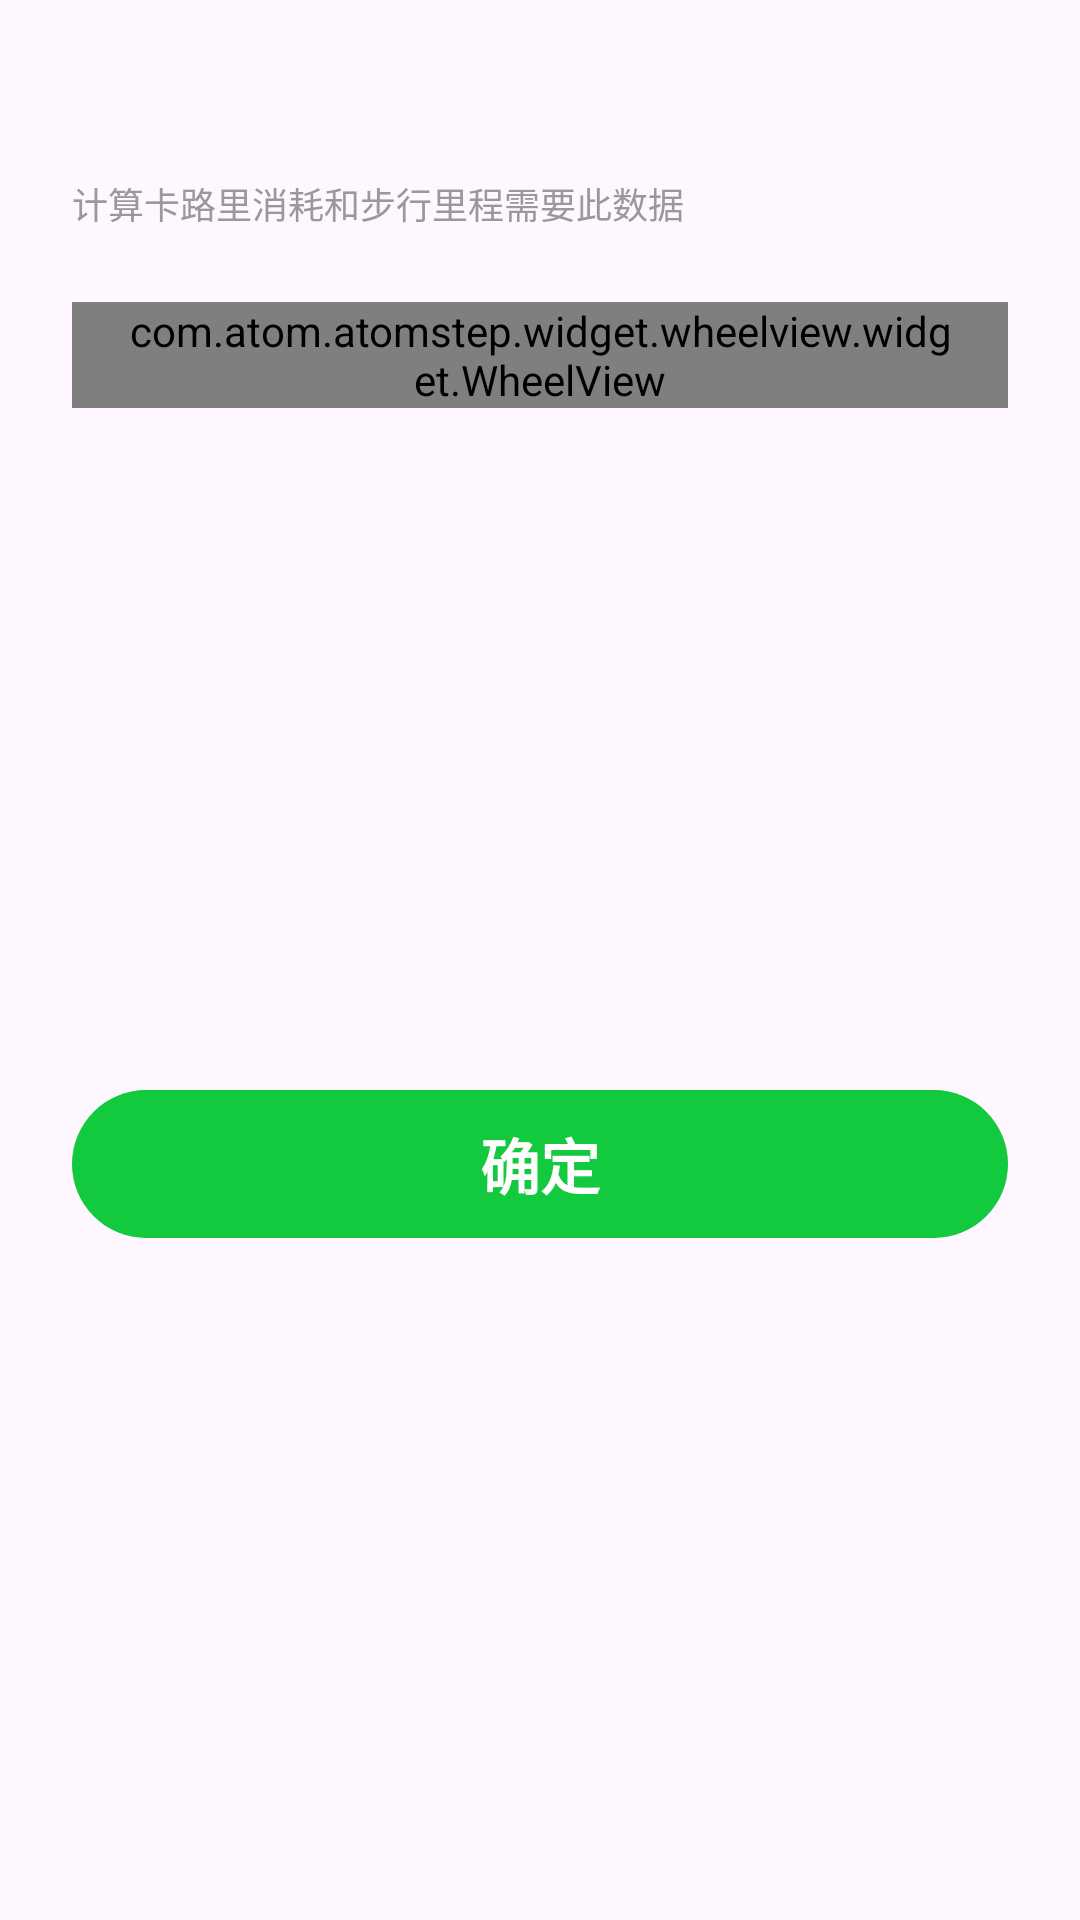

Android layout source for this screen:
<!-- AndroidManifest.xml: application theme Theme.AtomStep -->
<!-- res/layout/fragment_select.xml -->
<?xml version="1.0" encoding="utf-8"?>
<layout xmlns:android="http://schemas.android.com/apk/res/android"
    xmlns:app="http://schemas.android.com/apk/res-auto">

    <data>

    </data>

    <androidx.constraintlayout.widget.ConstraintLayout
        android:layout_width="match_parent"
        android:layout_height="wrap_content">
        <TextView
            android:id="@+id/tv_title"
            android:layout_width="wrap_content"
            android:layout_height="wrap_content"
            android:layout_marginHorizontal="@dimen/dp_24"
            android:layout_marginTop="@dimen/dp_24"
            android:text=""
            android:textSize="@dimen/sp_20"
            android:textStyle="bold"
            android:textColor="@color/color_text_title"
            app:layout_constraintEnd_toEndOf="parent"
            app:layout_constraintHorizontal_bias="0"
            app:layout_constraintStart_toStartOf="parent"
            app:layout_constraintTop_toTopOf="parent" />
        <ImageView
            android:id="@+id/iv_close"
            android:layout_width="@dimen/dp_24"
            android:layout_height="@dimen/dp_24"
            android:src="@drawable/baseline_close_24"
            app:layout_constraintEnd_toEndOf="parent"
            app:layout_constraintTop_toTopOf="parent"
            android:layout_margin="@dimen/dp_24"/>

        <TextView
            android:id="@+id/tv_title_sub"
            android:layout_width="wrap_content"
            android:layout_height="wrap_content"
            android:layout_marginHorizontal="@dimen/dp_24"
            app:layout_constraintEnd_toEndOf="parent"
            app:layout_constraintHorizontal_bias="0"
            app:layout_constraintStart_toStartOf="parent"
            app:layout_constraintTop_toBottomOf="@id/tv_title"
            android:layout_marginTop="@dimen/dp_8"
            android:textSize="@dimen/sp_12"
            android:textColor="@color/color_text_sub"
            android:text="计算卡路里消耗和步行里程需要此数据"/>
        <com.atom.atomstep.widget.wheelview.widget.WheelView
            android:id="@+id/wheel_view"
            android:layout_width="@dimen/dp_0"
            android:layout_height="wrap_content"
            android:layout_marginHorizontal="@dimen/dp_24"
            android:layout_marginTop="@dimen/dp_24"
            app:layout_constraintTop_toBottomOf="@id/tv_title_sub"
            app:layout_constraintStart_toStartOf="parent"
            app:layout_constraintEnd_toEndOf="parent"
            app:wheel_curtainColor="@color/color_progress_grey_bg"
            app:wheel_curtainEnabled="true"
            app:wheel_curtainRadius="@dimen/dp_100"
            app:wheel_cyclicEnabled="false"
            app:wheel_curtainCorner="all"
            app:wheel_indicatorEnabled="false"
            app:wheel_itemTextSize="@dimen/sp_20"
            app:wheel_itemTextSizeSelected="@dimen/sp_24"
            app:wheel_itemTextColorSelected="@color/green_1"
            app:wheel_itemTextColor="@color/color_text_title"
            app:wheel_visibleItemCount="5"
            app:wheel_itemSpace="@dimen/dp_60"
            app:wheel_itemTextBoldSelected="true"
            android:paddingHorizontal="@dimen/dp_16" />

        <TextView
            android:id="@+id/tv_submit"
            android:layout_width="0dp"
            android:layout_height="wrap_content"
            app:layout_constraintTop_toBottomOf="@id/wheel_view"
            app:layout_constraintBottom_toBottomOf="parent"
            app:layout_constraintStart_toStartOf="parent"
            app:layout_constraintEnd_toEndOf="parent"
            android:layout_margin="@dimen/dp_24"
            android:background="@drawable/shape_submit_btn_bg"
            android:text="确定"
            android:textSize="@dimen/sp_20"
            android:paddingVertical="@dimen/dp_10"
            android:textStyle="bold"
            android:gravity="center"
            android:textColor="@color/white"/>
    </androidx.constraintlayout.widget.ConstraintLayout>
</layout>
<!-- resources referenced by this layout -->
<resources>
  <color name="color_progress_grey_bg">#EFF1F3</color>
  <color name="color_text_sub">#999999</color>
  <color name="color_text_title">#111111</color>
  <color name="green_1">#13C93E</color>
  <color name="white">#FFFFFFFF</color>
  <dimen name="dp_0">0dp</dimen>
  <dimen name="dp_10">10dp</dimen>
  <dimen name="dp_100">100dp</dimen>
  <dimen name="dp_16">16dp</dimen>
  <dimen name="dp_24">24dp</dimen>
  <dimen name="dp_60">60dp</dimen>
  <dimen name="dp_8">8dp</dimen>
  <dimen name="sp_12">12sp</dimen>
  <dimen name="sp_20">20sp</dimen>
  <dimen name="sp_24">24sp</dimen>
  <!-- drawable shape_submit_btn_bg (drawable) -->
  <?xml version="1.0" encoding="utf-8"?>
  <shape xmlns:android="http://schemas.android.com/apk/res/android">
  
      <corners android:radius="@dimen/dp_100"/>
      <solid android:color="@color/green_1"/>
  </shape>
  <style name="Theme.AtomStep" parent="Base.Theme.AtomStep" />
  <style name="Base.Theme.AtomStep" parent="Theme.Material3.DayNight.NoActionBar">
          
          
      </style>
</resources>
